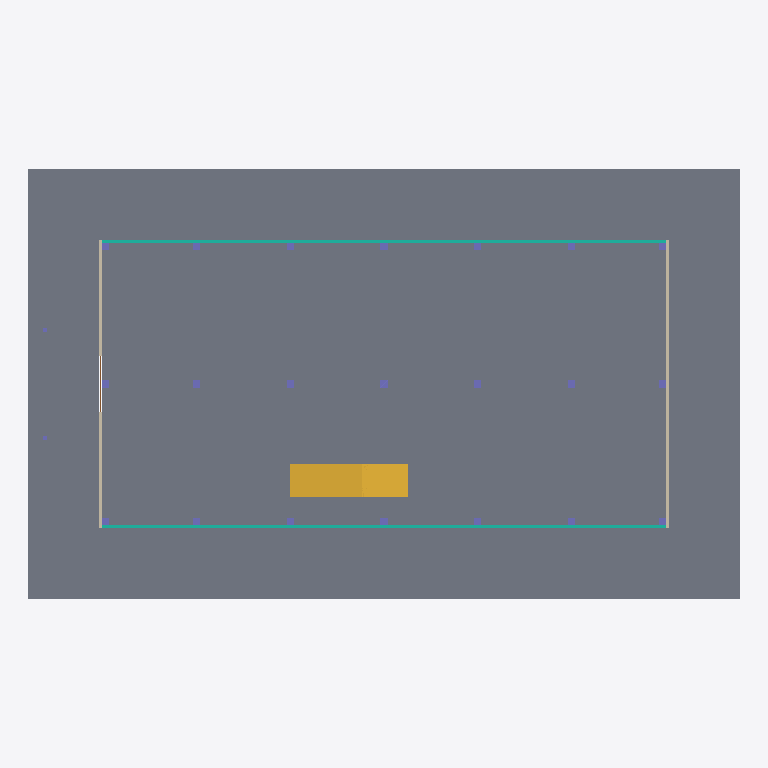
Plan cut of the same IFC building model at storey 'Ground' (level 0.00 m, cut at 1.40 m), seen from above with north up, elements coloured by IFC class: 21 columns (violet), 5 slabs (grey), 2 curtain walls (teal), 2 walls (beige), 1 stair (yellow), 1 door (brown). Cut surfaces are drawn darker.
Extent 30.3 m × 18.3 m × 10.3 m (x, y, z). Storeys (4): Foundation at 0.00 m; Ground at 0.00 m; Mezzanine at 3.60 m; Roof at 7.20 m. Elements (115): 44 IfcBeam, 32 IfcColumn, 23 IfcFooting, 6 IfcSlab, 2 IfcCurtainWall, 2 IfcRailing, 2 IfcRoof, 2 IfcWall, 1 IfcDoor, 1 IfcStair.

HEADER;
FILE_DESCRIPTION(('ViewDefinition[DesignTransferView]'),'2;1');
FILE_NAME('BCN-IVO-ZZ-XX-M3-Z-0003.ifc','2026-08-26T00:00:00+00:00',('IFC Viewer Online'),('IFC Viewer Online'),'IfcOpenShell 0.8.6-alpha260809','Bonsai 0.8.6-alpha260809-f05dd4a (Blender 4.5.12','IFC Viewer Online');
FILE_SCHEMA(('IFC4'));
ENDSEC;
DATA;
#1=IFCPROJECT('20Gc4tW5zRyQv5Vuvh_KYv',$,'Ciutadella Pavilion','Reference model - exhibition pavilion on a georeferenced city plot','Reference model','Ciutadella Pavilion - reference model, Passeig de Lluis Companys, Barcelona','REFERENCE',(#10,#22),#5);
#27=IFCSITE('2kkZ0wPi5MBRW7blOmA9MY',$,'Passeig de Lluis Companys','Georeferenced to ETRS89 / UTM 31N, aligned to the promenade axis',$,#50,$,'Esplanade between the Arc de Triomf and the Parc de la Ciutadella',.ELEMENT.,(41,23,26,72725),(2,10,52,221232),18.5,$,$);
#33=IFCBUILDING('0iWY4$t7DV2vcFOdYWcWds',$,'Ciutadella Pavilion',$,$,#56,$,'Exhibition pavilion, 24.0 x 12.0 m, gabled',.ELEMENT.,$,$,$);
#39=IFCBUILDINGSTOREY('2u5RZ6cTbMchdRDr_43odp',$,'Foundation',$,$,#62,$,'Foundation level - pad footings',.ELEMENT.,-0.9);
#65=IFCBUILDINGSTOREY('23Idohkw1MmfWeWZRX$bxz',$,'Ground',$,$,#71,$,'Ground floor - exhibition hall and foyer',.ELEMENT.,0.0);
#72=IFCBUILDINGSTOREY('3KtRIG$anJbxlWwOYStKtE',$,'Mezzanine',$,$,#78,$,'Mezzanine - gallery over the foyer',.ELEMENT.,3.6);
#79=IFCBUILDINGSTOREY('0CNuZ05cbM3Acb8PLHqZ70',$,'Roof',$,$,#85,$,'Roof level - eaves datum of the gable',.ELEMENT.,7.2);
#740=IFCSLAB('2lW08TEuHVtvdycYWEAbwd',$,'Ground Floor Slab','300 mm reinforced concrete slab on grade',$,#749,#760,$,$);
#806=IFCSLAB('3VfHAJYinIBB0eB1Xi9gcx',$,'Entrance Terrace South','Granite paving around the pavilion',$,#814,#825,$,$);
#838=IFCSLAB('3Yl43$WubStxjdCYNYawjR',$,'Entrance Terrace North','Granite paving around the pavilion',$,#845,#856,$,$);
#900=IFCSLAB('3AvJr1gUzTjAWsAtw6ChX8',$,'Entrance Terrace East','Granite paving around the pavilion',$,#907,#918,$,$);
#869=IFCSLAB('1oaqtBPLXITOj9i3Dr1RMv',$,'Entrance Terrace West','Granite paving around the pavilion',$,#876,#887,$,$);
#3950=IFCSTAIR('0iVrAfiszP8vOgcE4yA_G4',$,'Gallery Stair','Straight flight from the hall up to the gallery',$,#3956,$,$,$);
#3080=IFCCURTAINWALL('3WdNfdsJDJZPYpPfKZZzkv',$,'Curtain Wall South','Unitised glazed facade, south elevation',$,#3086,$,$,$);
#3371=IFCCURTAINWALL('1McDCJRLTR9BvzXGE4XMNu',$,'Curtain Wall North','Unitised glazed facade, north elevation',$,#3376,$,$,$);
#3745=IFCWALL('0mED2G7cXRcRVBoUB2HwKt',$,'Gable End Wall East','Insulated sandwich panel cladding, east gable',$,#3752,#3763,$,$);
#3660=IFCWALL('1G$ots0EDL6fukm6_8c91c',$,'Gable End Wall West','Insulated sandwich panel cladding, west gable',$,#3668,#3679,$,$);
#1483=IFCCOLUMN('1I0e$uexHLJxBTHJ8TsMjV',$,'Column D2','300 x 300 SHS steel column on line D2',$,#1490,#1501,$,$);
#990=IFCCOLUMN('3XpIG0YELVlQT7wvE8vH9e',$,'Column A2 - Ground','300 x 300 SHS steel column on line A2',$,#997,#1008,$,$);
#1164=IFCCOLUMN('22OdLjrl1VdRRtPi9dt1lt',$,'Column B2 - Ground','300 x 300 SHS steel column on line B2',$,#1171,#1182,$,$);
#1338=IFCCOLUMN('134pKTnd9Hbv3_tPDy99Oa',$,'Column C2 - Ground','300 x 300 SHS steel column on line C2',$,#1345,#1356,$,$);
#1454=IFCCOLUMN('3BQK6RyfzNiBiRKsQFQzwD',$,'Column D1','300 x 300 SHS steel column on line D1',$,#1461,#1472,$,$);
#1512=IFCCOLUMN('2rdqCygZ1UAfZKtU_cWLB8',$,'Column D3','300 x 300 SHS steel column on line D3',$,#1519,#1530,$,$);
#1570=IFCCOLUMN('3zH84LNL5PxxcD4cMsAXYk',$,'Column E2','300 x 300 SHS steel column on line E2',$,#1577,#1588,$,$);
#1657=IFCCOLUMN('17zMhssB1QGgzVZgNYds91',$,'Column F2','300 x 300 SHS steel column on line F2',$,#1664,#1675,$,$);
#1744=IFCCOLUMN('3HXBlhL65HffjDGDTEB_Og',$,'Column G2','300 x 300 SHS steel column on line G2',$,#1751,#1762,$,$);
#3716=IFCDOOR('1YY17RT55KEO_70$GazRff',$,'Entrance Door','Oak-faced double door onto the promenade',$,#3722,#3733,$,2.6,2.4,$,$,$);
#931=IFCCOLUMN('1_VcLJpYLNyvnB$WDRHfPz',$,'Column A1 - Ground','300 x 300 SHS steel column on line A1',$,#939,#950,$,$);
#1048=IFCCOLUMN('2C8Nf5j1nVtgiFAGa2Bomq',$,'Column A3 - Ground','300 x 300 SHS steel column on line A3',$,#1055,#1066,$,$);
#1106=IFCCOLUMN('2PZSpS58XR8uvyJU9ZQ2qb',$,'Column B1 - Ground','300 x 300 SHS steel column on line B1',$,#1113,#1124,$,$);
#1222=IFCCOLUMN('312lLV981VVebT0vpXfHe0',$,'Column B3 - Ground','300 x 300 SHS steel column on line B3',$,#1229,#1240,$,$);
#1280=IFCCOLUMN('3sShvnhXLSWBe0A9MqXPKh',$,'Column C1 - Ground','300 x 300 SHS steel column on line C1',$,#1287,#1298,$,$);
#1396=IFCCOLUMN('3seHoZWXjTtfdSn$dX0O0U',$,'Column C3 - Ground','300 x 300 SHS steel column on line C3',$,#1403,#1414,$,$);
#1541=IFCCOLUMN('1r3M$uPFHU0xka8vqlesYT',$,'Column E1','300 x 300 SHS steel column on line E1',$,#1548,#1559,$,$);
#1599=IFCCOLUMN('1U7L$aJ21JNP03lx8QWg0R',$,'Column E3','300 x 300 SHS steel column on line E3',$,#1606,#1617,$,$);
#1628=IFCCOLUMN('2sCpQE4$DUzROi16yls_S8',$,'Column F1','300 x 300 SHS steel column on line F1',$,#1635,#1646,$,$);
#1686=IFCCOLUMN('3i9KVAZdDIy9d3hOTKun4X',$,'Column F3','300 x 300 SHS steel column on line F3',$,#1693,#1704,$,$);
#1715=IFCCOLUMN('1VYECAAzHGxBZtLj6uJqKt',$,'Column G1','300 x 300 SHS steel column on line G1',$,#1722,#1733,$,$);
#1773=IFCCOLUMN('0ZUiUk06jOGeQ_xr5MVLJW',$,'Column G3','300 x 300 SHS steel column on line G3',$,#1780,#1791,$,$);
ENDSEC;
